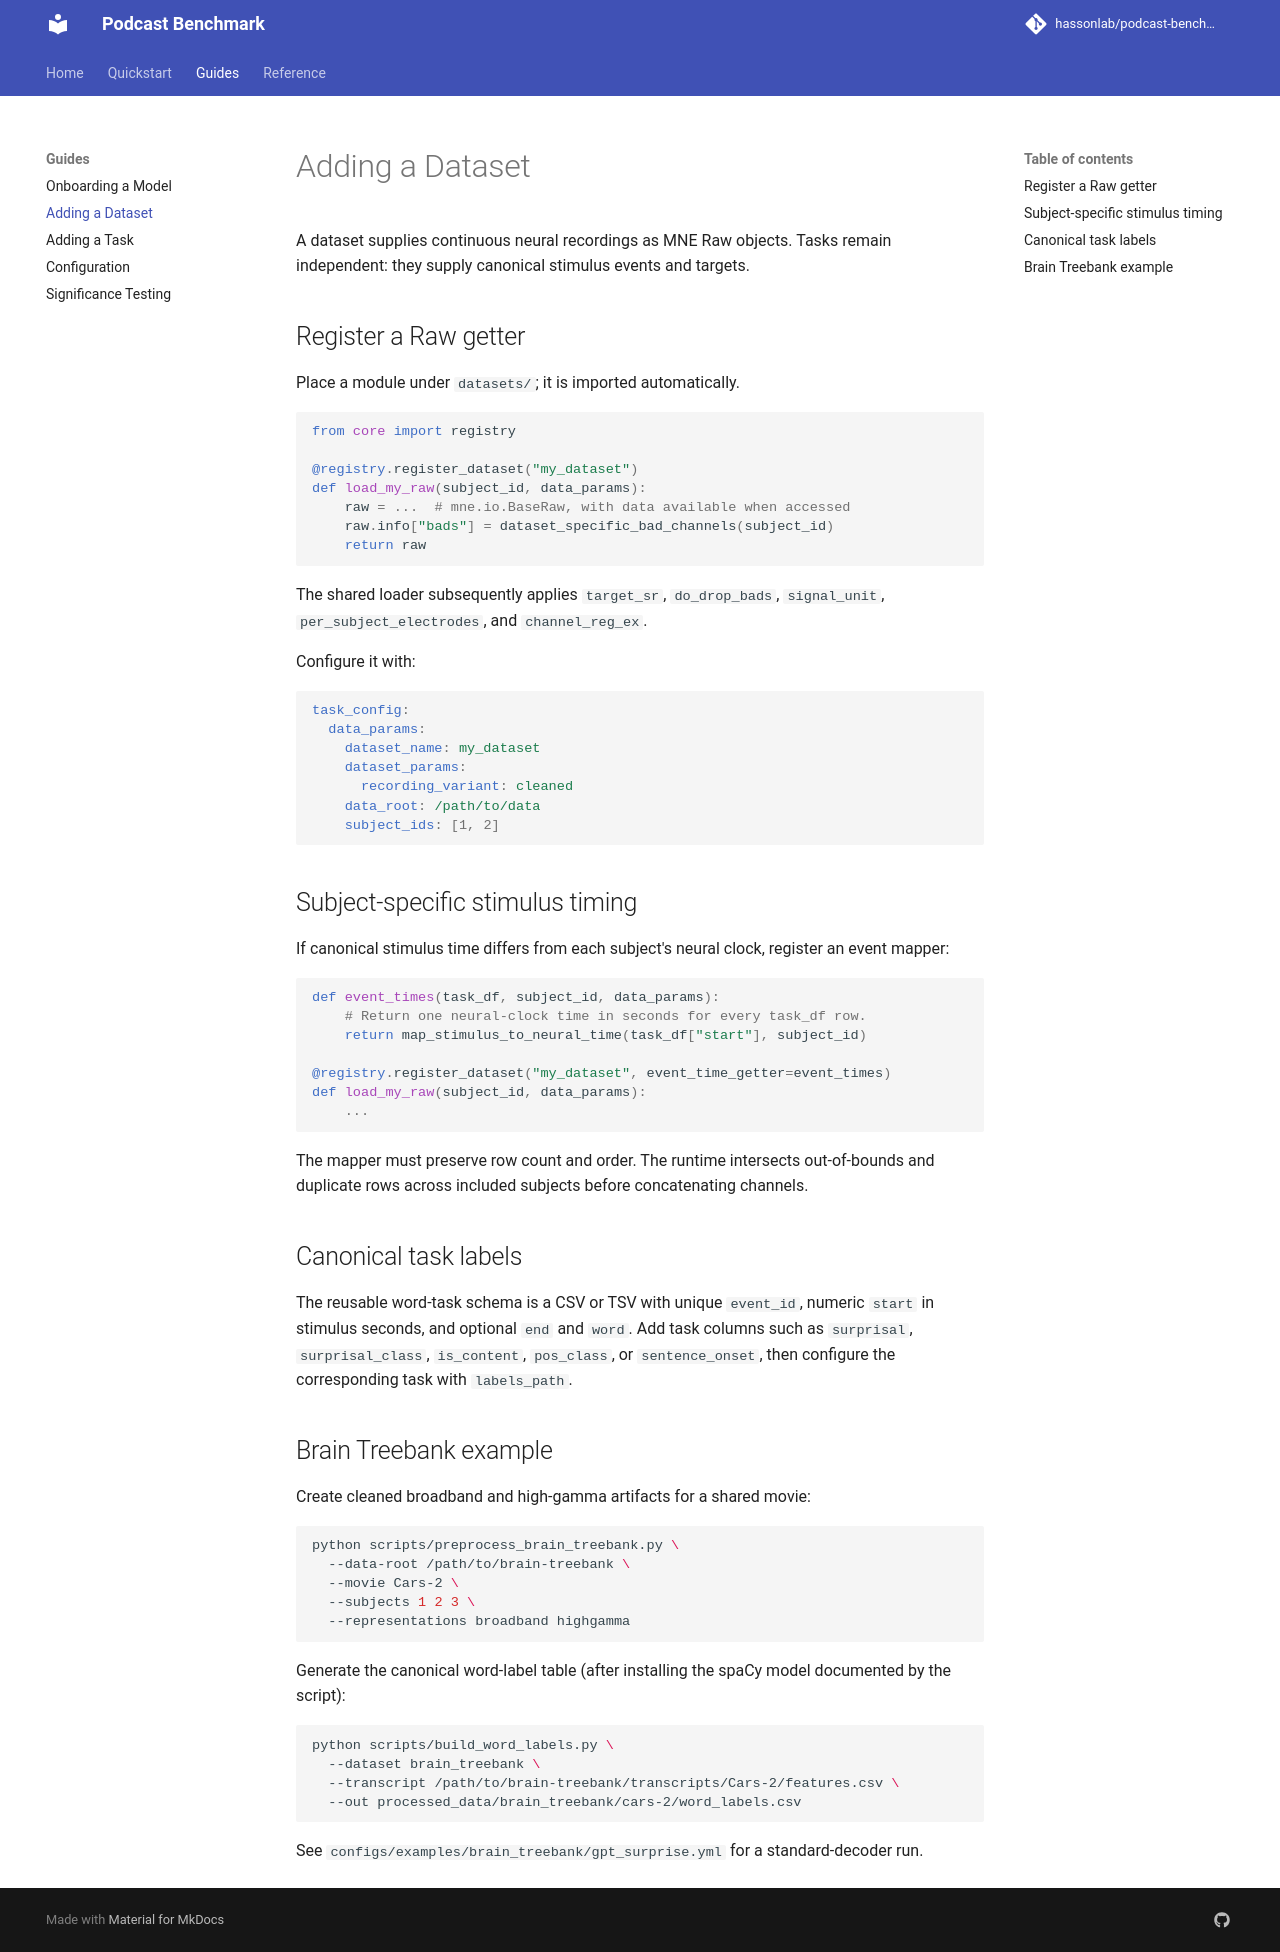

repository: hassonlab/podcast-benchmark · page: adding-dataset/index.html · generator: mkdocs

# Adding a Dataset

A dataset supplies continuous neural recordings as MNE Raw objects. Tasks remain independent: they supply canonical stimulus events and targets.

## Register a Raw getter

Place a module under `datasets/`; it is imported automatically.

```python
from core import registry

@registry.register_dataset("my_dataset")
def load_my_raw(subject_id, data_params):
    raw = ...  # mne.io.BaseRaw, with data available when accessed
    raw.info["bads"] = dataset_specific_bad_channels(subject_id)
    return raw
```

The shared loader subsequently applies `target_sr`, `do_drop_bads`, `signal_unit`, `per_subject_electrodes`, and `channel_reg_ex`.

Configure it with:

```yaml
task_config:
  data_params:
    dataset_name: my_dataset
    dataset_params:
      recording_variant: cleaned
    data_root: /path/to/data
    subject_ids: [1, 2]
```

## Subject-specific stimulus timing

If canonical stimulus time differs from each subject's neural clock, register an event mapper:

```python
def event_times(task_df, subject_id, data_params):
    # Return one neural-clock time in seconds for every task_df row.
    return map_stimulus_to_neural_time(task_df["start"], subject_id)

@registry.register_dataset("my_dataset", event_time_getter=event_times)
def load_my_raw(subject_id, data_params):
    ...
```

The mapper must preserve row count and order. The runtime intersects out-of-bounds and duplicate rows across included subjects before concatenating channels.

## Canonical task labels

The reusable word-task schema is a CSV or TSV with unique `event_id`, numeric `start` in stimulus seconds, and optional `end` and `word`. Add task columns such as `surprisal`, `surprisal_class`, `is_content`, `pos_class`, or `sentence_onset`, then configure the corresponding task with `labels_path`.

## Brain Treebank example

Create cleaned broadband and high-gamma artifacts for a shared movie:

```bash
python scripts/preprocess_brain_treebank.py \
  --data-root /path/to/brain-treebank \
  --movie Cars-2 \
  --subjects 1 2 3 \
  --representations broadband highgamma
```

Generate the canonical word-label table (after installing the spaCy model documented by the script):

```bash
python scripts/build_word_labels.py \
  --dataset brain_treebank \
  --transcript /path/to/brain-treebank/transcripts/Cars-2/features.csv \
  --out processed_data/brain_treebank/cars-2/word_labels.csv
```

See `configs/examples/brain_treebank/gpt_surprise.yml` for a standard-decoder run.
